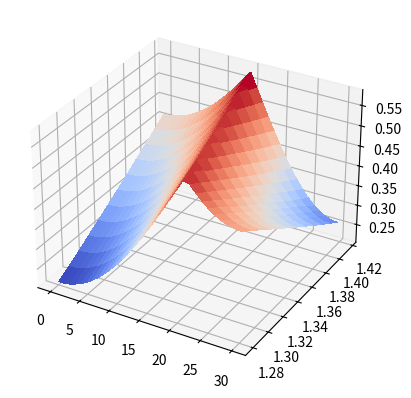
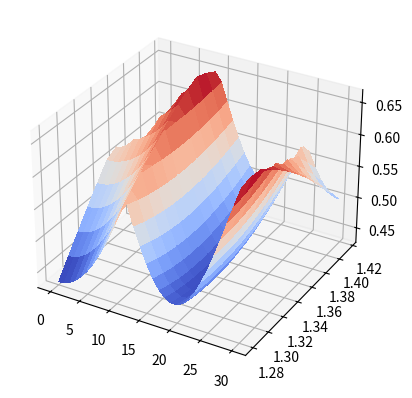
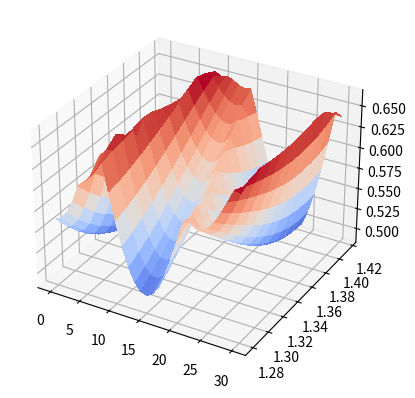
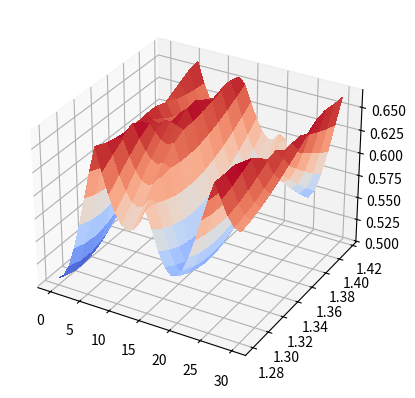
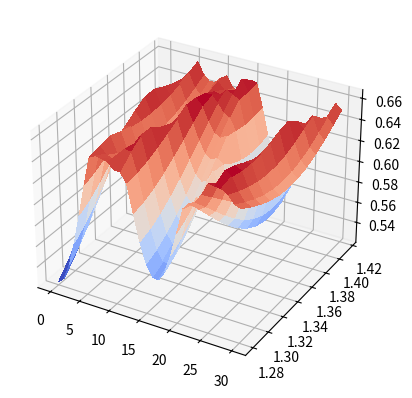
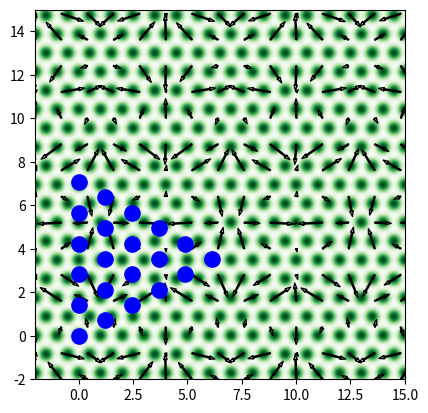
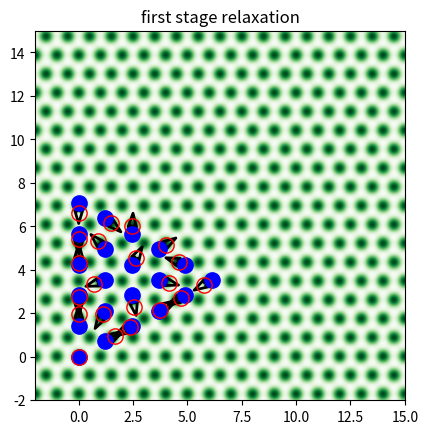
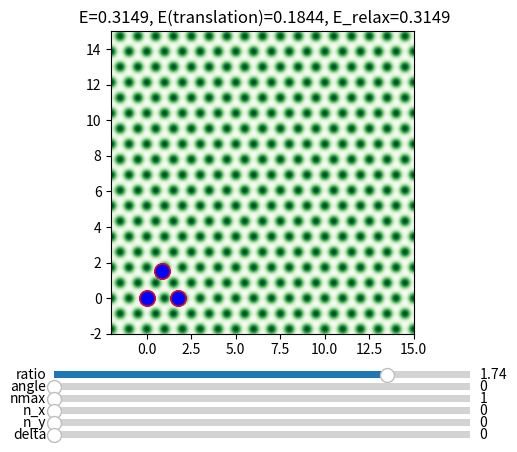

Write the Python code that produced these figures, in order.
import numpy as np
import matplotlib.pyplot as plt
from matplotlib import cm
from matplotlib.widgets import Slider



def get_energy_surface(yx_atoms, n_steps):
    uvecs = np.array([[0, 1], [3**0.5/2, 0.5]])
    n_atoms = yx_atoms.shape[1]
    ij = np.mgrid[0:1:(n_steps+1)*1j, 0:1:(n_steps+1)*1j] # 2 x n x n
    yx_offsets = (ij[:, None, ...] * uvecs[..., None, None]).sum(axis=0).copy()
    energies = []
    for yx in yx_atoms.T:
        E = Esub_yx(yx[:, None, None] + yx_offsets)
        energies.append(E)
    average_energy_surface = sum(energies) / n_atoms
    return average_energy_surface

def Esub_yx(yx_calc):
    r3o2 = 3**0.5 / 2.
    kay = 2 * np.pi * np.array([[-0.5, r3o2], [-0.5, -r3o2], [1, 0]]) / r3o2
    if yx_calc.ndim == 3:
        three = np.cos((kay[..., None, None] * yx_calc).sum(axis=1))
    elif yx_calc.ndim == 2:
        three = np.cos((kay[..., None] * yx_calc).sum(axis=1))
    else:
        print('uhoh!')
        three = None
    E = 1. - (1.5 + three.sum(axis=0)) / 4.5  # HEY!!!! negative sign for graphene
    return E

def dots(vecs, nmax=5):
    ij = np.mgrid[-nmax:nmax+1, -nmax:nmax+1]
    keep = np.abs(ij.sum(axis=0)) <= nmax
    ij = ij[:, keep]
    yx = (ij[:, None] * vecs[:, ::-1, None]).sum(axis=0)
    # yx = (ij[:, None] * vecs[..., None]).sum(axis=0)
    return yx

def hexvecs(a=1, R=0):
    uvecs = np.array([[1, 0], [0.5, 3**0.5/2]])
    s, c = [f(np.radians(R)) for f in (np.sin, np.cos)]
    rotm = np.array([[c, s], [-s, c]])
    urvecs = (rotm * uvecs[..., None]).sum(axis=1)
    vecs = a * urvecs
    return vecs


### Beware of the Negative sign (annoying!)
def Egrad_yx(yx_calc):
    r3o2 = 3**0.5 / 2.
    kay = 2 * np.pi * np.array([[-0.5, r3o2], [-0.5, -r3o2], [1, 0]]) / r3o2
    if yx_calc.ndim == 3:
        three = np.sin((kay[..., None, None] * yx_calc).sum(axis=1))
        E_partial =   (((kay.T[..., None, None]) * (three)).sum(axis=1)) / 4.5  
        return E_partial        
    elif yx_calc.ndim == 2:
        three = np.sin((kay[..., None] * yx_calc).sum(axis=1))
        E_partial =   (((kay.T[..., None]) * (three)).sum(axis=1)) / 4.5  
        return E_partial
    else:
        three = None
        print('something wrong!')


def atom_separation(index_1, index_2):
    d = np.sqrt((new_loc[0][index_1] - new_loc[0][index_2])**2+(new_loc[1][index_1] - new_loc[1][index_2])**2)
    return d


def find_min_idx(x):
    k = x.argmin()
    ncol = x.shape[1]
    return k/ncol, k%ncol
    

class Pair(): #there must be a better/elegant/systematic way to do this...
    def __init__(self, nmax=5):
        self.nmax = int(nmax)
        if self.nmax == 1:
            self.index = ((0,1),(0,2),(1,2))
        elif self.nmax == 2:
            self.index = ((0,1),(1,2),(3,4),(0,3),(3,5),(1,4),(1,3),(2,4),(4,5))
        elif self.nmax == 3:
            self.index = ((0,1),(1,2),(2,3),(4,5),(5,6),(7,8),(0,4),(4,7),(7,9),
                          (1,5),(5,8),(2,6),(1,4),(2,5),(5,7),(3,6),(6,8),(8,9))
        elif self.nmax == 4:
            self.index = ((0,1),(1,2),(2,3),(3,4),(5,6),(6,7),(7,8),(9,10),(10,11),(12,13),
                          (0,5),(5,9),(9,12),(12,14),(1,6),(6,10),(10,13),(2,7),(7,11),(3,8),
                          (1,5),(2,6),(6,9),(3,7),(7,10),(10,12),(4,8),(8,11),(11,13),(13,14))
        elif self.nmax == 5:
            self.index = ((0,1),(1,2),(2,3),(3,4),(4,5),(6,7),(7,8),(8,9),(9,10),(11,12),
                          (12,13),(13,14),(15,16),(16,17),(18,19),(0,6),(6,11),(11,15),(15,18),
                          (18,20),(1,7),(7,12),(12,16),(16,19),(2,8),(8,13),(13,17),(3,9),(9,14),
                          (4,10),(1,6),(2,7),(7,11),(3,8),(8,12),(12,15),(4,9),(9,13),(13,16),(16,18),
                          (5,10),(10,14),(14,17),(17,19),(19,20))
        elif self.nmax == 6:
            self.index = ((0,1),(1,2),(2,3),(3,4),(4,5),(5,6),(7,8),(8,9),(9,10),(10,11),(11,12),
                          (13,14),(14,15),(15,16),(16,17),(18,19),(19,20),(20,21),(22,23),(23,24),
                          (25,26),(0,7),(7,13),(13,18),(18,22),(22,25),(25,27),(1,8),(8,14),(14,19),
                          (23,26),(2,9),(9,15),(15,20),(20,24),(3,10),(10,16),(16,21),(4,11),(11,17),
                          (5,12),(1,7),(2,8),(8,13),(3,9),(9,14),(14,18),(4,10),(10,15),(15,19),(19,22),
                          (5,11),(11,16),(16,20),(20,23),(23,25),(6,12),(12,17),(17,21),(21,24),(24,26))
        elif self.nmax == 7:
            self.index = ((0,1),(1,2),(2,3),(3,4),(4,5),(5,6),(6,7),(8,9),(9,10),(10,11),(11,12),
                          (12,13),(13,14),(15,16),(16,17),(17,18),(18,19),(19,20),(21,22),(22,23),
                          (23,24),(24,25),(26,27),(27,28),(28,29),(30,31),(31,32),(33,34),(0,8),(8,15),
                          (15,21),(21,26),(26,30),(30,33),(33,35),(1,9),(9,16),(16,22),(22,27),(27,31),(31,34),
                          (2,10),(10,17),(17,23),(23,28),(28,32),(3,11),(11,18),(18,24),(24,29),(4,12),(12,19),
                          (19,25),(5,13),(13,20),(6,14),(1,8),(2,9),(9,15),(3,10),(10,16),(16,21),(4,11),(11,17),
                          (17,22),(22,26),(5,12),(12,18),(18,23),(23,27),(27,30),(6,13),(13,19),(19,24),(24,28),
                          (28,31),(31,33),(7,14),(14,20),(20,25),(25,29),(29,32),(32,34))      
        else:
            print('Undefined!')
            
class Island():
    def __init__(self, a=1, R=0, kind='hex', nmax=3, n_longer=0):
        self.a = float(a)
        self.R = float(R)
        self.kind = str(kind).lower()[:3]
        self.nmax = int(nmax)
        self.n_longer = int(n_longer)
        self.vecs = hexvecs(a=self.a, R=self.R)
        if self.kind in ('hex', 'tri'):
            ij = np.mgrid[-self.nmax:self.nmax+1, -self.nmax:self.nmax+1]
            keep = np.abs(ij.sum(axis=0)) <= self.nmax
            if self.kind == 'tri':
                keep *= (ij[0] >= 0) * (ij[1] >= 0)
                keep += (ij == 0).all(axis=0)
        elif self.kind == 'bar':
            ij = np.mgrid[-self.nmax:self.nmax+self.n_longer+1,
                          -self.nmax:self.nmax+1]
            i, j = ij
            keep_j = np.abs(j) <= self.nmax
            keep_i_left = (i >= -self.nmax) * (i + j >= -self.nmax)
            keep_i_right = ((i <= self.nmax + self.n_longer) *
                            (i + j <= self.nmax + self.n_longer))
            keep = keep_j * keep_i_left * keep_i_right
        else:
            print('uhoh! unknown kind')            
        self.ij = ij[:, keep]
        self.yx = (self.ij[:, None] * self.vecs[:, ::-1, None]).sum(axis=0)


### BEGIN

a_2H_TaS2_nominal = 3.315
a_1T_TaS2_nominal = 3.36
a_graphene = 2.46
a_SiC  = 3.07       # as long as it's not 3C phase

CTE_bilayer_graphene = -10.9E-06
CTE_monolayer_graphene = -21.4E-06
CTE_1T_TaS2 = 60.E-06

dCTE = CTE_1T_TaS2 - CTE_bilayer_graphene  ####

a_TaS2_nominal = a_2H_TaS2_nominal    ####

print('a_TaS2_nominal: ', a_TaS2_nominal)
print('dCTE: ', dCTE)

pct_hi = 6.
pct_lo = -1.
pct_hi = 5.
pct_lo = -5.
r3o2 = np.sqrt(3) / 2.
rnom = a_TaS2_nominal/a_graphene
rmin = (1 + 0.01 * pct_lo) * rnom
rmax = (1 + 0.01 * pct_hi) * rnom



rots = np.linspace(0, 30, 31)
aas = np.linspace(rmin, rmax, 12)
nmaxes = np.arange(1, 6)
n_steps = 50

all_results = []
for nmax in nmaxes:
    print('nmax: ', nmax)
    results = []
    all_results.append(results)
    for a in aas:
        print('a: ', a)
        group = []
        results.append(group)
        for R in rots:
            # hexi = Island(a=a, R=R, kind='hex', nmax=nmax)
            tri = Island(a=a, R=R, kind='tri', nmax=nmax)
            # bar = Island(a=a, R=R, kind='bar', nmax=nmax, n_longer=4*nmax)
            # E = get_energy_surface(hexi.yx, n_steps=n_steps)
            E = get_energy_surface(tri.yx, n_steps=n_steps)
            # E = get_energy_surface(bar.yx, n_steps=n_steps)
            group.append([E.min(), E.max()])

all_results = np.array(all_results)
print('all_results.shape: ', all_results.shape)

mini, maxi = all_results.min(), all_results.max()


# Energy vs. angle
if False:
    d = 0.01
    fig, axes = plt.subplots(len(nmaxes), 1, figsize=[7, 7.5])
    for nmax, blob, ax in zip(nmaxes, all_results, axes.flatten()):
        for thing in blob:
            for trace in thing.T[:1]:
                ax.plot(rots, trace) # , c=color
        ax.set_ylim(mini-d, maxi+d)
    plt.show()

        
#3d Energy Map
X, Y = np.meshgrid(rots, aas)   
for thing in all_results:
    fig, ax = plt.subplots(subplot_kw={"projection": "3d"})
    Z = thing[..., 0]
    surf = ax.plot_surface(X, Y, Z, cmap=cm.coolwarm,
                       linewidth=0, antialiased=False)
    plt.show()


#3d Energy Map: view from top with some degrees off
if False:
    X, Y = np.meshgrid(rots, aas)   
    for thing in all_results:
        fig, ax = plt.subplots(subplot_kw={"projection": "3d"})
        Z = thing[..., 0]
        surf = ax.plot_surface(X, Y, Z, cmap=cm.coolwarm,
                           linewidth=0, antialiased=False)
        ax.view_init(elev=70., azim=-90.)
        plt.show()

    
if False: 
    fig, ax = plt.subplots(1, 1)#  , figsize=[9, 7]
    yx = np.mgrid[-2:22:1000j, -2:22:1000j]
    extent = [yx[1].min(), yx[1].max(), yx[0].min(), yx[0].max()]
    E_sub = Esub_yx(yx)
    ax.imshow(E_sub, origin='lower', extent=extent)
    plt.show()


    #potential
    yx = np.mgrid[-2:22:1000j, -2:22:1000j]
    extent = [yx[1].min(), yx[1].max(), yx[0].min(), yx[0].max()]
    E_sub = Esub_yx(yx)
    plt.imshow(E_sub, origin='lower', extent=extent, cmap = 'Greens_r')
    plt.show()
    
    #potential_gradient (numerical)
    E_dy, E_dx = (-1)*np.array(np.gradient(E_sub))
    E_delta = np.sqrt((E_dy)**2+(E_dx)**2)
    extent = [yx[1].min(), yx[1].max(), yx[0].min(), yx[0].max()]
    plt.imshow(E_delta, origin='lower', extent=extent, cmap = 'Greens_r')
    plt.title('magnitude & numerical')
    plt.show()


    #potential with gradient magnitude as arrows (numerical)
    yx = np.mgrid[-2:22:1000j, -2:22:1000j]
    extent = [yx[1].min(), yx[1].max(), yx[0].min(), yx[0].max()]
    E_sub = Esub_yx(yx)
    plt.imshow(E_sub, origin='lower', extent=extent, cmap = 'Greens_r')
    y, x = yx
    plt.quiver(x[::50,::50], y[::50,::50], E_dx[::50,::50], E_dy[::50,::50],
                edgecolor='k', facecolor='None', linewidth=1, scale=1)
    plt.show()

    #potential_gradient_x (re-derivation)
    plt.imshow(Egrad_yx(yx)[0,:,:], origin='lower', extent=extent, cmap = 'Greens_r')
    plt.title('gradient x & re-derivation')
    plt.show()
    
    #potential_gradient_y (re-derivation)
    plt.imshow(Egrad_yx(yx)[1,:,:], origin='lower', extent=extent, cmap = 'Greens_r')
    plt.title('gradient y & re-derivation')
    plt.show()

    #potential_gradient (re-derivation)
    E_grad = np.sqrt((Egrad_yx(yx)[0,:,:])**2+(Egrad_yx(yx)[1,:,:])**2)
    extent = [yx[1].min(), yx[1].max(), yx[0].min(), yx[0].max()]
    plt.imshow(E_delta, origin='lower', extent=extent, cmap = 'Greens_r')
    plt.title('magnitude & re-derivation')
    plt.show()



# Relax adatoms: 1st stage relaxation
if True:
    fig, ax = plt.subplots(1, 1)#  , figsize=[9, 7]
    yx = np.mgrid[-2:22:1000j, -2:22:1000j]
    E_sub = Esub_yx(yx)
    extent = [yx[1].min(), yx[1].max(), yx[0].min(), yx[0].max()]
    plt.imshow(E_sub, origin='lower', extent=extent, cmap = 'Greens_r')

    E_dy, E_dx = (-1)*np.array(np.gradient(E_sub))
    # a=
    # R=
    # nmax=
    tri = Island(a=a, R=R, kind='tri', nmax=nmax)
    y, x = tri.yx
    ax.plot(x, y, 'ob', ms=11)
    print('a:' ,a, ' R:' ,R, ' nmax:' ,nmax)

    yx = np.mgrid[-2:22:1000j, -2:22:1000j]
    y, x = yx
    plt.quiver(x[::50,::50], y[::50,::50], E_dx[::50,::50], E_dy[::50,::50],
                   edgecolor='k', facecolor='None', linewidth=1, scale=1)
    #E_dy, E_dx = (-1)*np.array(np.gradient(E_sub))

    ax.set_xlim(-2, 15)
    ax.set_ylim(-2, 15)
    plt.show()

if True:
    #new_locs = []
    delta = 0.2
    new_loc = tri.yx + (- delta) * Egrad_yx(tri.yx)
    #new_locs.append(new_loc)
    #new_locs = np.array(new_locs)

    fig, ax = plt.subplots(1, 1)#  , figsize=[9, 7]
    yx = np.mgrid[-2:22:1000j, -2:22:1000j]
    E_sub = Esub_yx(yx)
    plt.imshow(E_sub, origin='lower', extent=extent, cmap = 'Greens_r')
    #y, x = yx
    Egrad_normx = 1.*Egrad_yx(tri.yx)[1] / np.sqrt((Egrad_yx(tri.yx)[1])**2 + (Egrad_yx(tri.yx)[0])**2)
    Egrad_normy = 1.*Egrad_yx(tri.yx)[0] / np.sqrt((Egrad_yx(tri.yx)[1])**2 + (Egrad_yx(tri.yx)[0])**2)

    plt.quiver(tri.yx[1], tri.yx[0], (-1.)*Egrad_normx, (-1.)*Egrad_normy,
                   edgecolor='k', facecolor='None',
                   linewidth=2, scale_units='width')
    tri = Island(a=a, R=R, kind='tri', nmax=nmax)
    y, x = tri.yx
    ax.plot(x, y, 'ob', ms=11)
    y, x = new_loc
    ax.plot(x, y, 'o', color='none', markeredgecolor='red', 
	markersize=11)
    ax.set_xlim(-2, 15)
    ax.set_ylim(-2, 15)
    plt.title('first stage relaxation')
    plt.show()


#calculate the new lattice constant: 1st stage relaxation
    #consider only neaby atom separation
if True:
    a_ratio = []
    pair = Pair(nmax = 5)
    for index_1, index_2 in pair.index:
        a_ratio.append(atom_separation(index_1, index_2))
        print(atom_separation(index_1, index_2))

    print('neaby atom separation:', a_ratio)
    a_ratio = np.array(a_ratio)
    print('raw mean value of neaby atom separation:', a)
    print('mean value of new neaby atom separation:', a_ratio.mean())
    print('root mean square value of new neaby atom separation:', np.sqrt((a_ratio**2).sum()/len(a_ratio**2)))




#Slider
if True:
    # The parametrized function to be plotted
    def tri_island(ratio, angle, nmax, n_y, n_x, delta):
        uvecs = np.array([[0, 1], [3**0.5/2, 0.5]])
        n_steps = 100
        ij = np.mgrid[0:1:(n_steps+1)*1j, 0:1:(n_steps+1)*1j]
        yx_offsets = (ij[:, None, ...] * uvecs[..., None, None]).sum(axis=0).copy()
        yx0 = Island(a=ratio, R=angle, kind='tri', nmax=nmax).yx + yx_offsets[:, int(n_y), int(n_x)][...,None]
        new_loc = yx0 + (- delta) * Egrad_yx(yx0)
        return yx0, new_loc

    
    # Define initial parameters
    init_ratio = 1.74
    init_angle = 0
    init_nmax = 1
    init_n_x = 0
    init_n_y = 0
    init_delta = 0
    
    # Create the figure and the line that we will manipulate
    fig, ax = plt.subplots()#  , figsize=[16, 10]
    yx0 = np.mgrid[-2:22:1000j, -2:22:1000j]
    extent = [yx0[1].min(), yx0[1].max(), yx0[0].min(), yx0[0].max()]
    E_sub = Esub_yx(yx0)
    ax.imshow(E_sub, origin='lower', extent=extent, cmap = 'Greens_r')
    
    ax.plot(tri_island(init_ratio, init_angle, init_nmax, init_n_x, init_n_y, init_delta)[0][1],
                 tri_island(init_ratio, init_angle, init_nmax, init_n_x, init_n_y, init_delta)[0][0],
                 'ob', ms=11)
    ax.plot(tri_island(init_ratio, init_angle, init_nmax, init_n_x, init_n_y, init_delta)[1][1],
                 tri_island(init_ratio, init_angle, init_nmax, init_n_x, init_n_y, init_delta)[1][0],
                 'o', color='none', markeredgecolor='red', markersize=11)         
    ax.set_xlim(-2, 15)
    ax.set_ylim(-2, 15)            
    ax.set_title(' E=' + str(round(Esub_yx(tri_island(init_ratio, init_angle, init_nmax, init_n_x, init_n_y,
                                            init_delta)[0]).sum()/len(tri_island(init_ratio, init_angle, init_nmax, init_n_x, init_n_y,
                                            init_delta)[0][1]), 4)) + ', E(translation)=' + str(round(get_energy_surface(tri_island(init_ratio, init_angle, init_nmax, init_n_x, init_n_y,
                                            init_delta)[0], n_steps=n_steps).min(), 4)) + ', E_relax=' + str(round(Esub_yx(tri_island(init_ratio, init_angle,
                                            init_nmax, init_n_x, init_n_y, init_delta)[1]).sum()/len(tri_island(init_ratio, init_angle, init_nmax, init_n_x,
                                            init_n_y, init_delta)[0][1]), 4)))
    # adjust the main plot to make room for the sliders
    plt.subplots_adjust(left=0.25, bottom=0.25)
    
    # Make a horizontal slider to control the ratio.
    axratio = plt.axes([0.25, 0.15, 0.65, 0.03])
    ratio_slider = Slider(
        ax=axratio,
        label='ratio',
        valmin=0.7,
        valmax=2,
        valinit=init_ratio,
    )

    # Make a horizontal slider to control the angle.
    axangle = plt.axes([0.25, 0.125, 0.65, 0.03])
    angle_slider = Slider(
        ax=axangle,
        label='angle',
        valmin=0,
        valmax=30,
        valinit=init_angle,
    )

    # Make a horizontal slider to control the nmax.
    axnmax = plt.axes([0.25, 0.1, 0.65, 0.03])
    nmax_slider = Slider(
        ax=axnmax,
        label='nmax',
        valmin=1,
        valmax=5,
        valinit=init_nmax,        
    )

    # Make a horizontal slider to control the n_x.
    axn_x = plt.axes([0.25, 0.075, 0.65, 0.03])
    n_x_slider = Slider(
        ax=axn_x,
        label='n_x',
        valmin=0,
        valmax=100,
        valinit=init_n_x,
    )
    
    # Make a horizontal slider to control the n_y.
    axn_y = plt.axes([0.25, 0.05, 0.65, 0.03])
    n_y_slider = Slider(
        ax=axn_y,
        label='n_y',
        valmin=0,
        valmax=100,
        valinit=init_n_y,
    )

    # Make a horizontal slider to control the delta.
    axdelta = plt.axes([0.25, 0.025, 0.65, 0.03])
    delta_slider = Slider(
        ax=axdelta,
        label='delta',
        valmin=0,
        valmax=1,
        valinit=init_delta,
    )
    
    
    # The function to be called anytime a slider's value changes
    def update(val):
        ax.clear()
        yx0 = np.mgrid[-2:22:1000j, -2:22:1000j]
        extent = [yx0[1].min(), yx0[1].max(), yx0[0].min(), yx0[0].max()]
        ax.imshow(E_sub, origin='lower', extent=extent, cmap = 'Greens_r')
        ax.plot(tri_island(ratio_slider.val, angle_slider.val, nmax_slider.val, n_x_slider.val, n_y_slider.val, delta_slider.val)[0][1],
                 tri_island(ratio_slider.val, angle_slider.val, nmax_slider.val, n_x_slider.val, n_y_slider.val, delta_slider.val)[0][0],
                 'ob', ms=11)
        ax.plot(tri_island(ratio_slider.val, angle_slider.val, nmax_slider.val, n_x_slider.val, n_y_slider.val, delta_slider.val)[1][1],
                 tri_island(ratio_slider.val, angle_slider.val, nmax_slider.val, n_x_slider.val, n_y_slider.val, delta_slider.val)[1][0],
                 'o', color='none', markeredgecolor='red', markersize=11) 
        ax.set_xlim(-2, 15)
        ax.set_ylim(-2, 15)
        ax.set_title(' E=' + str(round(Esub_yx(tri_island(ratio_slider.val, angle_slider.val, nmax_slider.val, n_x_slider.val, n_y_slider.val,
                    delta_slider.val)[0]).sum()/len(tri_island(ratio_slider.val, angle_slider.val, nmax_slider.val, n_x_slider.val, n_y_slider.val,
                    delta_slider.val)[0][1]), 4)) + ', E(translation)=' + str(round(get_energy_surface(tri_island(ratio_slider.val,
                    angle_slider.val, nmax_slider.val, n_x_slider.val, n_y_slider.val, delta_slider.val)[0],
                    n_steps=n_steps).min(), 4)) + ', E_relax=' + str(round(Esub_yx(tri_island(ratio_slider.val, angle_slider.val, nmax_slider.val,
                    n_x_slider.val, n_y_slider.val, delta_slider.val)[1]).sum()/len(tri_island(ratio_slider.val, angle_slider.val, nmax_slider.val,
                    n_x_slider.val, n_y_slider.val, delta_slider.val)[0][1]), 4)))
        
        plt.draw()



    # register the update function with each slider
    ratio_slider.on_changed(update)
    angle_slider.on_changed(update)
    nmax_slider.on_changed(update)
    n_x_slider.on_changed(update)
    n_y_slider.on_changed(update)
    delta_slider.on_changed(update)
    plt.show()
